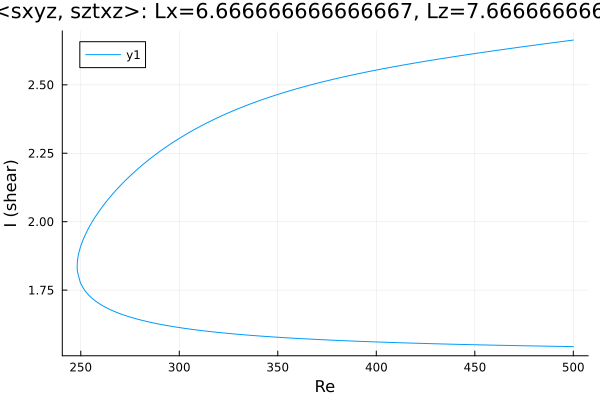

Values plotted in this chart, from the file beside it:
Re, shear
500.0, 2.663
499.2, 2.663
497.8, 2.661
496.4, 2.66
494.9, 2.659
493.5, 2.657
492.1, 2.656
490.7, 2.655
489.3, 2.653
487.9, 2.652
486.5, 2.651
485, 2.649
483.6, 2.648
482.2, 2.647
480.8, 2.645
479.4, 2.644
478, 2.643
476.6, 2.641
475.1, 2.64
473.7, 2.638
472.3, 2.637
470.9, 2.636
469.5, 2.634
468.1, 2.633
466.7, 2.631
465.2, 2.63
463.8, 2.629
462.4, 2.627
461, 2.626
459.6, 2.624
458.2, 2.623
456.8, 2.621
455.4, 2.62
453.9, 2.618
452.5, 2.617
451.1, 2.615
449.7, 2.614
448.3, 2.612
446.9, 2.611
445.5, 2.609
444, 2.608
442.6, 2.606
441.2, 2.605
439.8, 2.603
438.4, 2.602
437, 2.6
435.6, 2.598
435.3, 2.598
433.9, 2.597
432.5, 2.595
431.1, 2.593
429.7, 2.592
428.3, 2.59
426.9, 2.588
425.4, 2.587
424, 2.585
422.6, 2.583
421.2, 2.582
419.8, 2.58
418.4, 2.578
... 370 more rows
